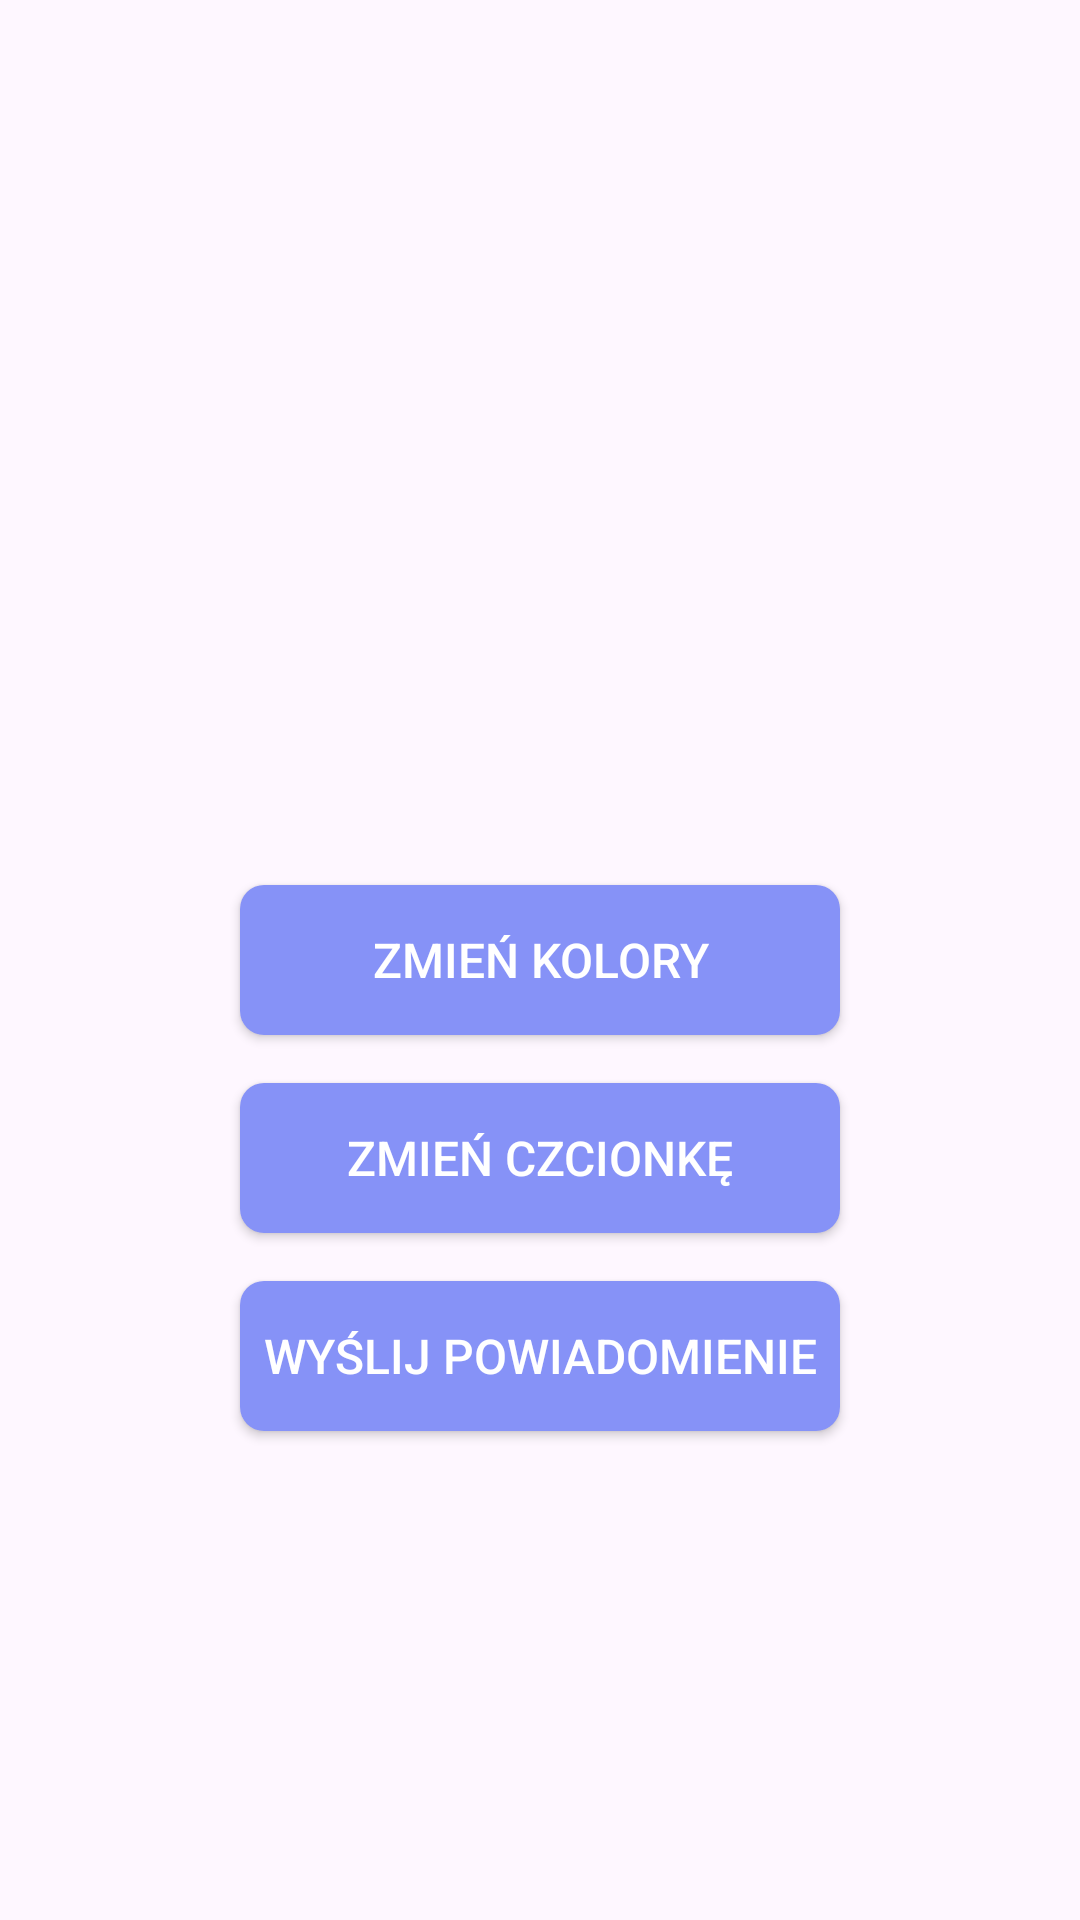

Layout XML and referenced resources for this Android screen:
<!-- AndroidManifest.xml: application theme Theme.FitLifeTaskManager -->
<!-- res/layout/fragment_settings.xml -->
<RelativeLayout xmlns:android="http://schemas.android.com/apk/res/android"
    xmlns:tools="http://schemas.android.com/tools"
    android:layout_width="match_parent"
    android:layout_height="match_parent"
    xmlns:app="http://schemas.android.com/apk/res-auto"
    tools:context=".fragments.SettingsFragment"
    app:theme="@style/AppTheme">

    <Button
        android:id="@+id/buttonChangeColors"
        android:layout_width="200dp"
        android:layout_height="50dp"
        android:text="@string/change_colors"
        android:layout_centerHorizontal="true"
        android:layout_centerVertical="true"
        android:layout_marginTop="16dp" />

    <Button
        android:id="@+id/buttonChangeFont"
        android:layout_width="200dp"
        android:layout_height="50dp"
        android:text="@string/change_font"
        android:layout_below="@+id/buttonChangeColors"
        android:layout_centerHorizontal="true"
        android:layout_centerVertical="true"
        android:layout_marginTop="16dp" />

    <Button
        android:id="@+id/buttonNotifications"
        android:layout_width="200dp"
        android:layout_height="50dp"
        android:layout_below="@+id/buttonChangeFont"
        android:text="@string/send_notification"
        android:layout_centerHorizontal="true"
        android:layout_centerVertical="true"
        android:layout_marginTop="16dp" />

</RelativeLayout>
<!-- resources referenced by this layout -->
<resources>
  <string name="change_colors">zmień kolory</string>
  <string name="change_font">zmień czcionkę</string>
  <string name="send_notification">wyślij powiadomienie</string>
  <style name="AppTheme" parent="Theme.AppCompat.Light.DarkActionBar">
          <item name="colorPrimary">@color/lavender</item>
          <item name="android:textSize">16sp</item>
          <item name="android:buttonStyle">@style/RoundedButton</item>
      </style>
  <style name="Theme.FitLifeTaskManager" parent="Base.Theme.FitLifeTaskManager" />
  <color name="lavender">#8692f7</color>
  <style name="RoundedButton" parent="Widget.AppCompat.Button">
          <item name="android:background">@drawable/rounded_button_backgroud</item>
          <item name="android:textColor">@android:color/white</item>
      </style>
  <style name="Base.Theme.FitLifeTaskManager" parent="Theme.Material3.DayNight.NoActionBar">
          
          
      </style>
  <!-- drawable rounded_button_backgroud (drawable) -->
  <?xml version="1.0" encoding="utf-8"?>
  <shape xmlns:android="http://schemas.android.com/apk/res/android" android:shape="rectangle">
      <corners android:radius="8dp" />
      <solid android:color="@color/lavender" />
  </shape>
</resources>
